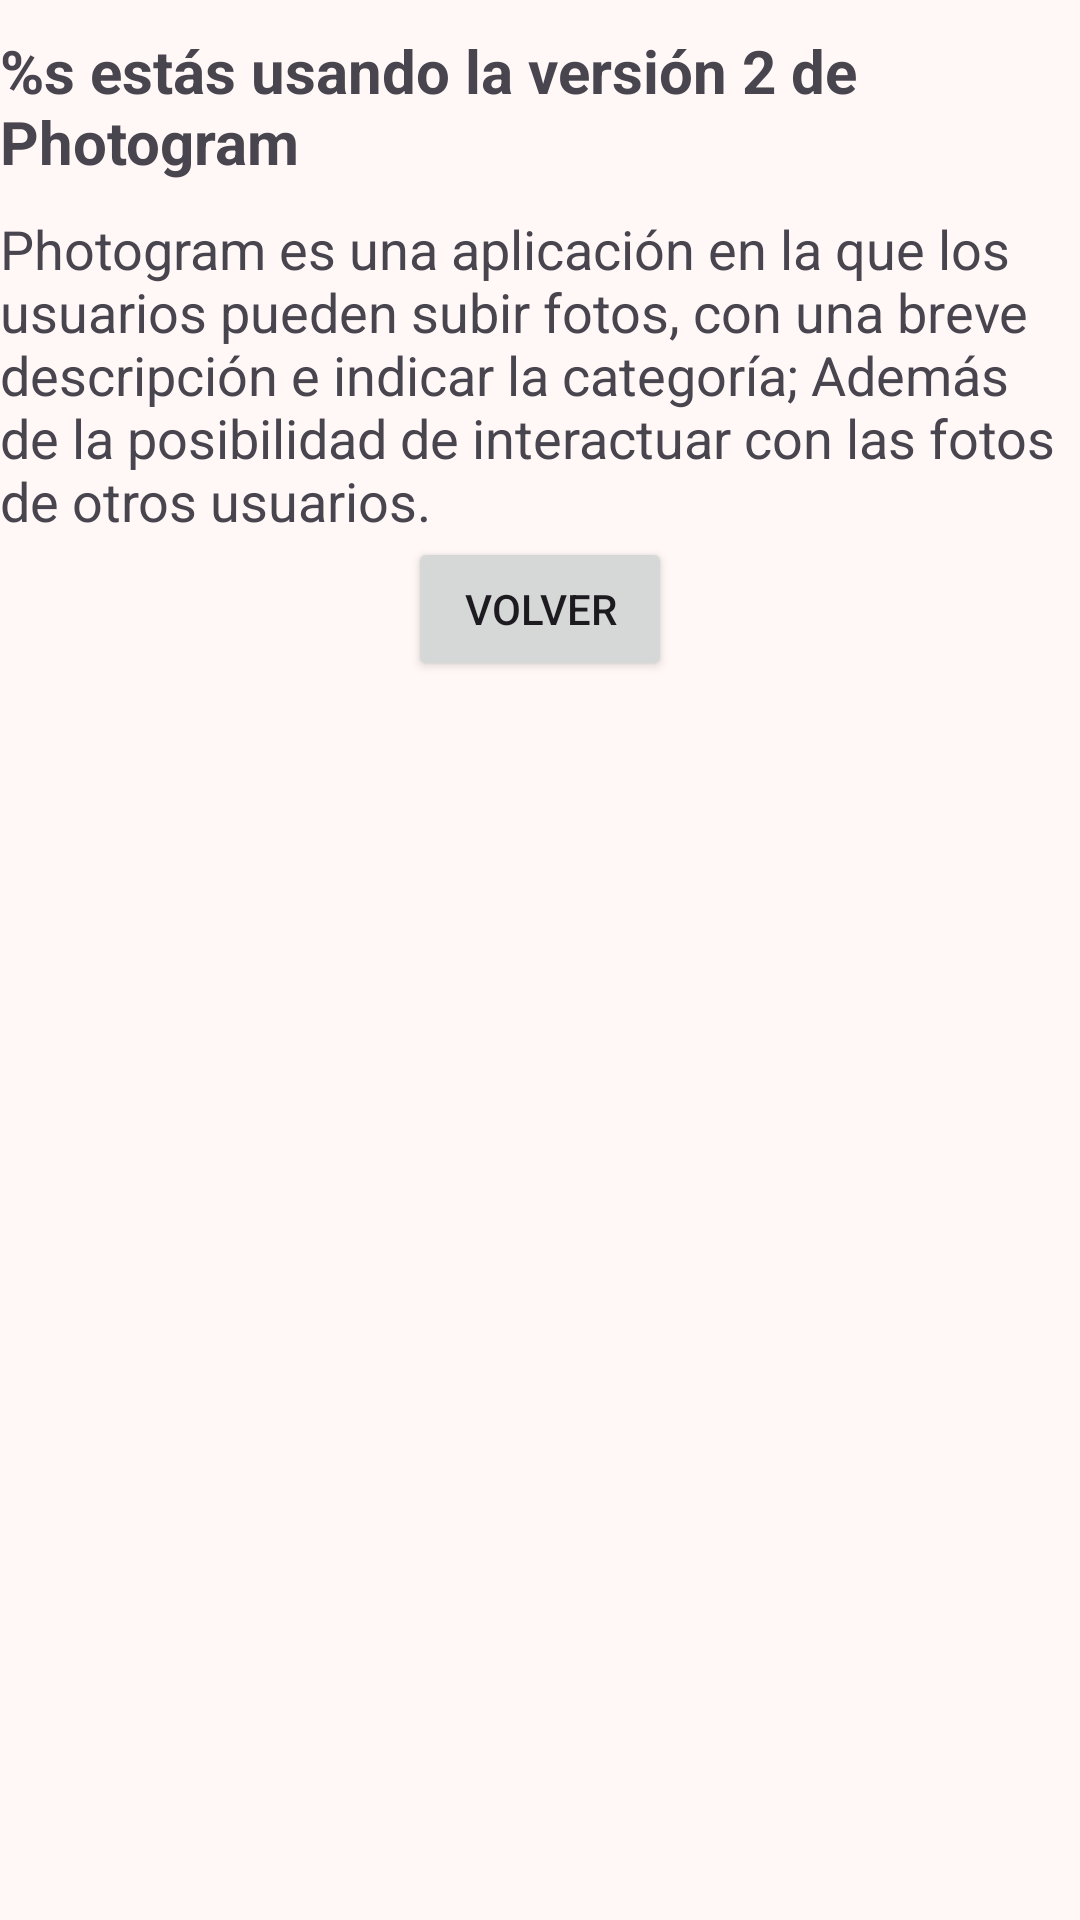

Here is an Android app screen rendered from its layout file. Give the layout XML and the strings, colors and styles it references.
<!-- AndroidManifest.xml: application theme Theme.Photogram -->
<!-- res/layout/fragment_credit.xml -->
<?xml version="1.0" encoding="utf-8"?>
<androidx.constraintlayout.widget.ConstraintLayout xmlns:android="http://schemas.android.com/apk/res/android"
    xmlns:app="http://schemas.android.com/apk/res-auto"
    xmlns:tools="http://schemas.android.com/tools"
    android:layout_width="match_parent"
    android:layout_height="match_parent">

    <TextView
        android:id="@+id/tus"
        android:layout_width="match_parent"
        android:layout_height="wrap_content"
        app:layout_constraintStart_toStartOf="parent"
        app:layout_constraintTop_toTopOf="parent"
        app:layout_constraintEnd_toEndOf="parent"
        app:layout_constraintBottom_toTopOf="@+id/tinf"
        android:text="@string/tuser"
        android:textSize="20sp"
        android:textStyle="bold"
        android:paddingTop="10dp"/>

    <TextView
        android:id="@+id/tinf"
        android:layout_width="match_parent"
        android:layout_height="wrap_content"
        app:layout_constraintStart_toStartOf="parent"
        app:layout_constraintEnd_toEndOf="parent"
        app:layout_constraintTop_toBottomOf="@+id/tus"
        app:layout_constraintBottom_toTopOf="@id/btnVolver"
        android:text="@string/desc"
        android:textSize="18sp"
        android:paddingTop="10dp"/>

    <Button
        android:id="@+id/btnVolver"
        android:layout_width="wrap_content"
        android:layout_height="wrap_content"
        app:layout_constraintStart_toStartOf="parent"
        app:layout_constraintTop_toBottomOf="@+id/tinf"
        app:layout_constraintEnd_toEndOf="parent"
        android:text="@string/volver"
        android:layout_gravity="center"/>

</androidx.constraintlayout.widget.ConstraintLayout>
<!-- resources referenced by this layout -->
<resources>
  <string name="desc">Photogram es una aplicación en la que los usuarios pueden subir fotos, con una breve descripción
      e indicar la categoría; Además de la posibilidad de interactuar con las fotos de otros usuarios.</string>
  <string name="tuser">%s estás usando la versión 2 de Photogram</string>
  <string name="volver">Volver</string>
  <style name="Theme.Photogram" parent="Base.Theme.Photogram" />
  <color name="md_theme_primary">#8F4A4F</color>
  <color name="md_theme_onPrimary">#FFFFFF</color>
  <color name="md_theme_primaryContainer">#FFDADA</color>
  <color name="md_theme_onPrimaryContainer">#3B0810</color>
  <color name="md_theme_secondary">#765657</color>
  <color name="md_theme_onSecondary">#FFFFFF</color>
  <color name="md_theme_secondaryContainer">#FFDADA</color>
  <color name="md_theme_onSecondaryContainer">#2C1516</color>
  <color name="md_theme_tertiary">#76592F</color>
  <color name="md_theme_onTertiary">#FFFFFF</color>
  <color name="md_theme_tertiaryContainer">#FFDDB2</color>
  <color name="md_theme_onTertiaryContainer">#291800</color>
  <color name="md_theme_error">#BA1A1A</color>
  <color name="md_theme_onError">#FFFFFF</color>
  <color name="md_theme_errorContainer">#FFDAD6</color>
  <color name="md_theme_onErrorContainer">#410002</color>
  <color name="md_theme_background">#FFF8F7</color>
  <color name="md_theme_onBackground">#22191A</color>
  <color name="md_theme_surface">#FFF8F7</color>
  <color name="md_theme_onSurface">#22191A</color>
  <color name="md_theme_surfaceVariant">#F4DDDD</color>
  <color name="md_theme_onSurfaceVariant">#524343</color>
  <color name="md_theme_outline">#857373</color>
  <color name="md_theme_outlineVariant">#D7C1C2</color>
  <color name="md_theme_inverseSurface">#382E2E</color>
  <color name="md_theme_inverseOnSurface">#FFEDEC</color>
  <color name="md_theme_inversePrimary">#FFB2B6</color>
  <color name="md_theme_primaryFixed">#FFDADA</color>
  <color name="md_theme_onPrimaryFixed">#3B0810</color>
  <color name="md_theme_primaryFixedDim">#FFB2B6</color>
  <color name="md_theme_onPrimaryFixedVariant">#723338</color>
  <color name="md_theme_secondaryFixed">#FFDADA</color>
  <color name="md_theme_onSecondaryFixed">#2C1516</color>
  <color name="md_theme_secondaryFixedDim">#E6BDBE</color>
  <color name="md_theme_onSecondaryFixedVariant">#5D3F40</color>
  <color name="md_theme_tertiaryFixed">#FFDDB2</color>
  <color name="md_theme_onTertiaryFixed">#291800</color>
  <color name="md_theme_tertiaryFixedDim">#E7C08E</color>
  <color name="md_theme_onTertiaryFixedVariant">#5C421A</color>
  <color name="md_theme_surfaceDim">#E7D6D6</color>
  <color name="md_theme_surfaceBright">#FFF8F7</color>
  <color name="md_theme_surfaceContainerLowest">#FFFFFF</color>
  <color name="md_theme_surfaceContainerLow">#FFF0F0</color>
  <color name="md_theme_surfaceContainer">#FCEAEA</color>
  <color name="md_theme_surfaceContainerHigh">#F6E4E4</color>
  <color name="md_theme_surfaceContainerHighest">#F0DEDE</color>
</resources>
